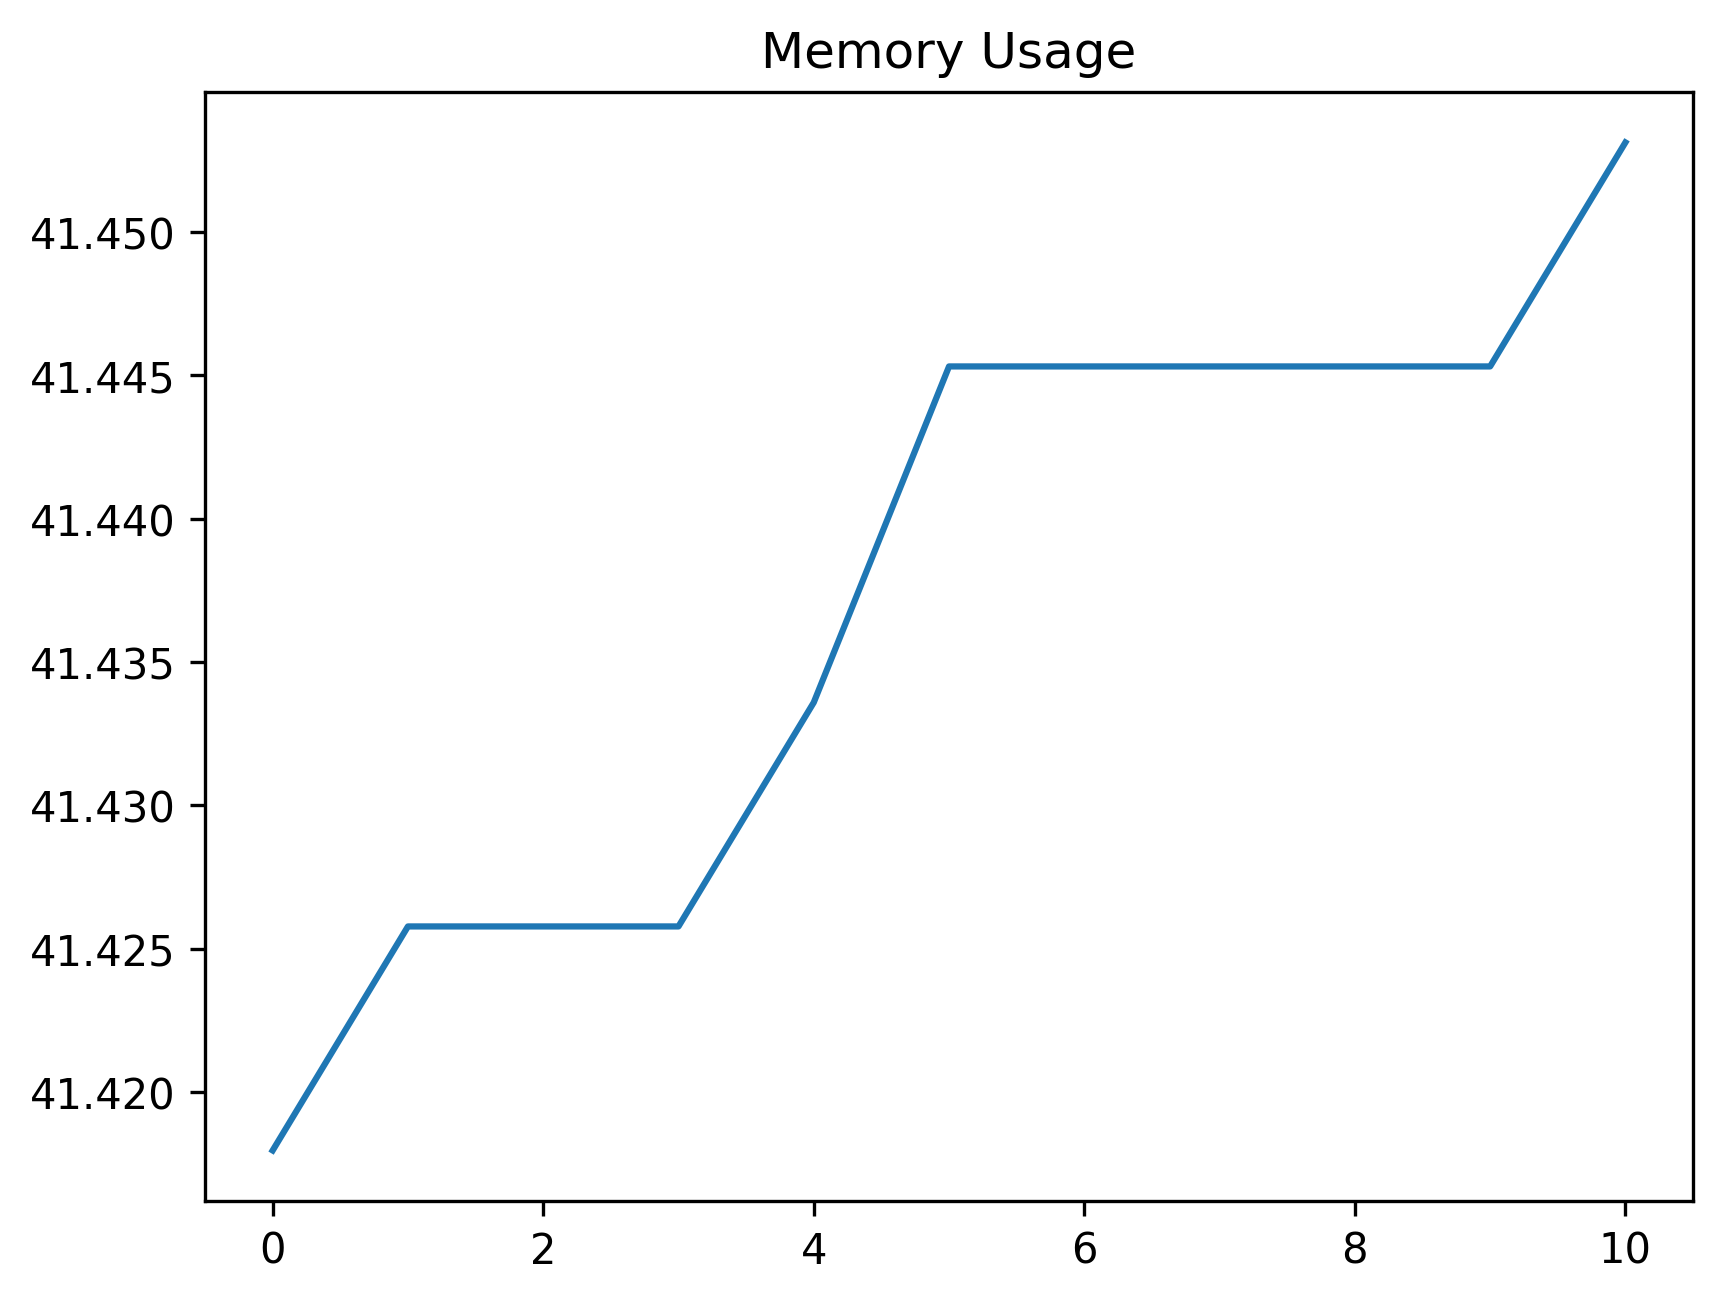

Values plotted in this chart, from the file beside it:
date_time, name, memory
2024-01-30 08:42:53.926861, start, 41.42
2024-01-30 08:42:54.247074, click_development_azure_account_button, 41.43
2024-01-30 08:42:54.782016, wait_for_login_tab_to_open_two_items, 41.43
2024-01-30 08:42:54.806613, swap_to_new_tab, 41.43
2024-01-30 08:42:56.030283, wait_for_user_name, 41.43
2024-01-30 08:42:56.616318, fill_in_user_name, 41.45
2024-01-30 08:42:57.358417, for_password_element, 41.45
2024-01-30 08:42:58.446441, fill_in_password, 41.45
2024-01-30 08:42:59.425510, stay_signed_in, 41.45
2024-01-30 08:42:59.441155, switch_to_default, 41.45
2024-01-30 08:43:02.746418, wait_for_main, 41.45
